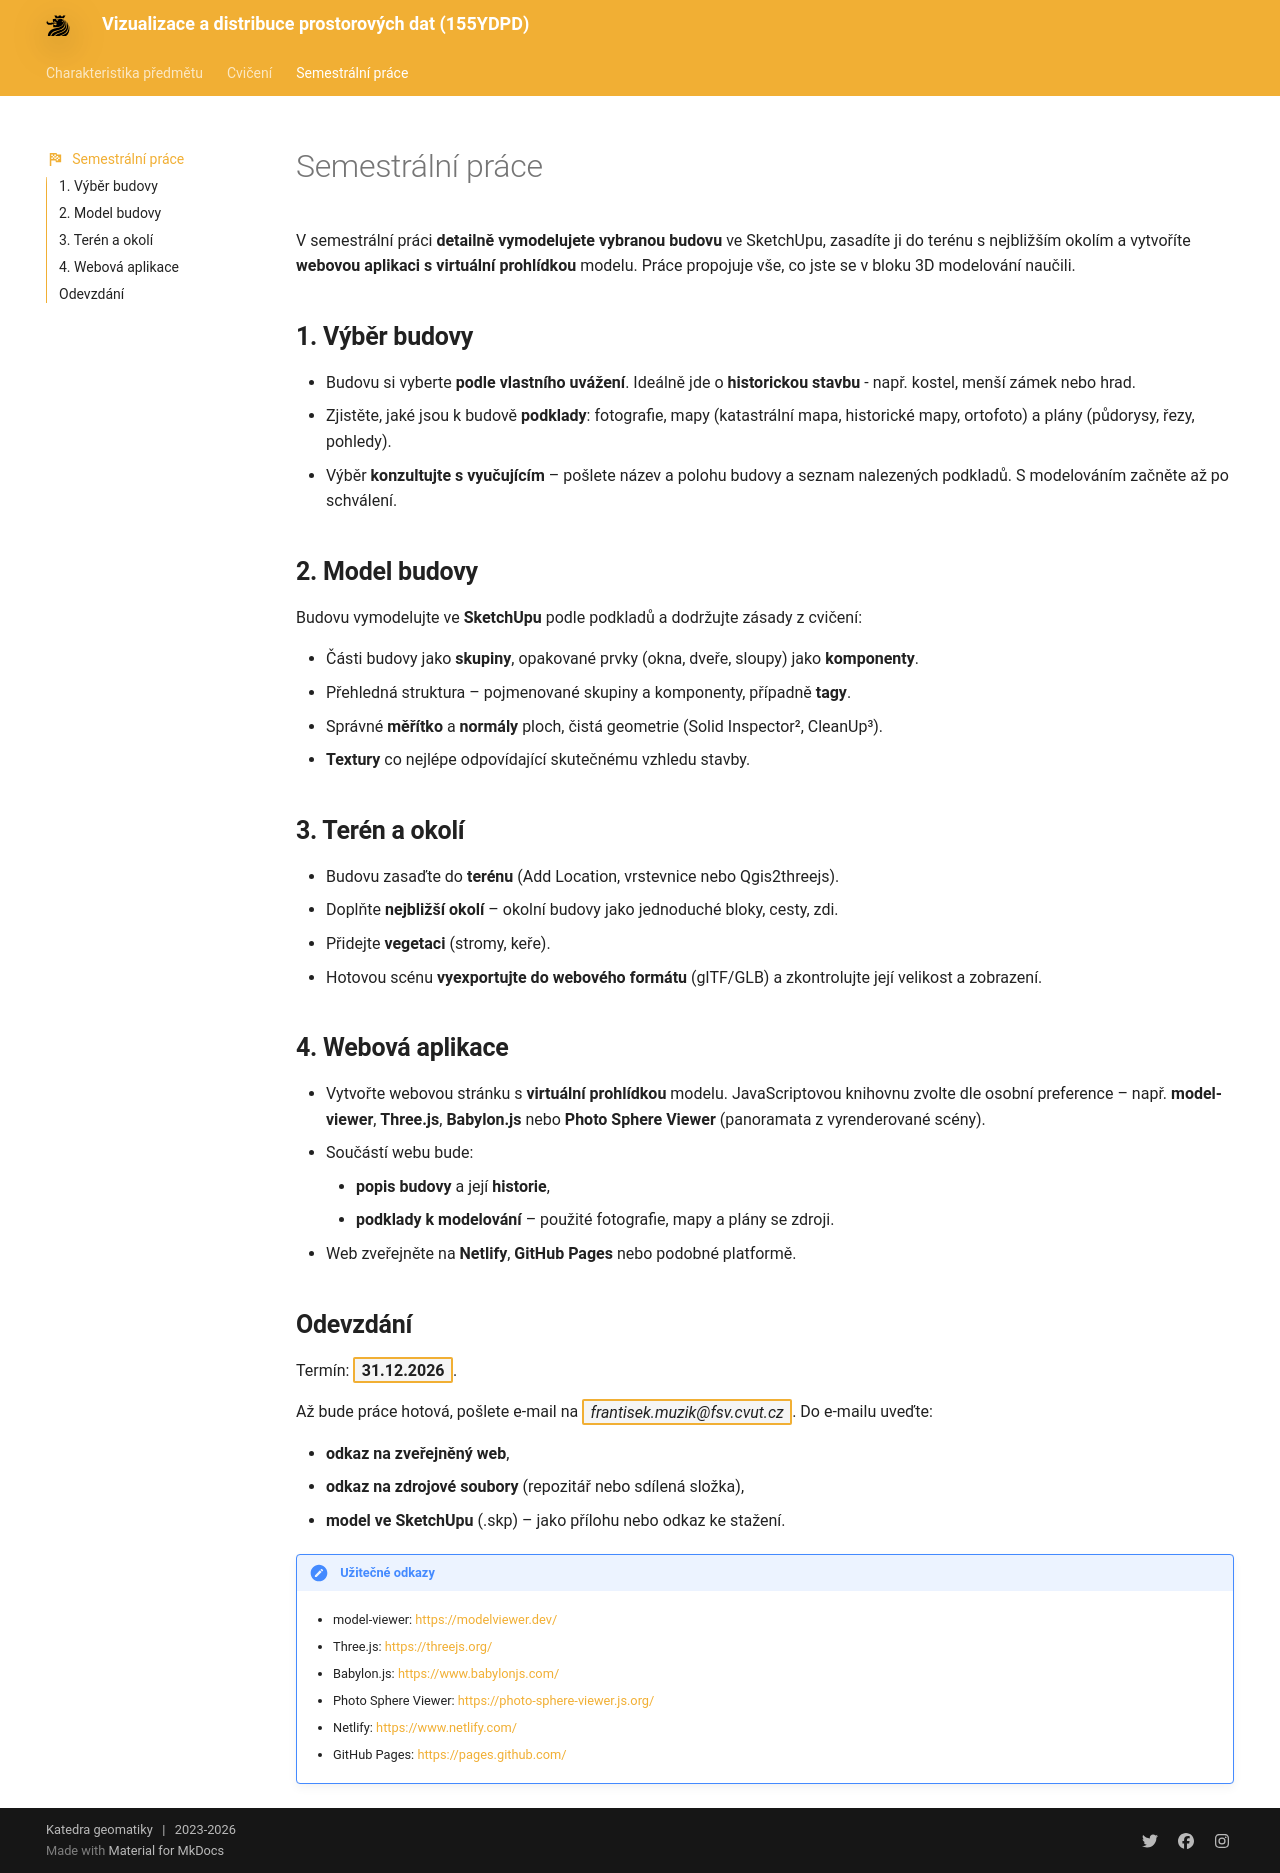

repository: k155cvut/ydpd · page: semestralni-prace/index.html · generator: mkdocs

---
icon: material/flag-checkered
title: Semestrální práce
---

V&nbsp;semestrální práci **detailně vymodelujete vybranou budovu** ve SketchUpu, zasadíte ji do terénu s&nbsp;nejbližším okolím a&nbsp;vytvoříte **webovou aplikaci s&nbsp;virtuální prohlídkou** modelu. Práce propojuje vše, co jste se v&nbsp;bloku 3D modelování naučili.

## 1. Výběr budovy

- Budovu si vyberte **podle vlastního uvážení**. Ideálně jde o&nbsp;**historickou stavbu** - např. kostel, menší zámek nebo hrad.
- Zjistěte, jaké jsou k&nbsp;budově **podklady**: fotografie, mapy (katastrální mapa, historické mapy, ortofoto) a&nbsp;plány (půdorysy, řezy, pohledy).
- Výběr **konzultujte s&nbsp;vyučujícím** – pošlete název a&nbsp;polohu budovy a&nbsp;seznam nalezených podkladů. S&nbsp;modelováním začněte až po schválení.

## 2. Model budovy

Budovu vymodelujte ve **SketchUpu** podle podkladů a&nbsp;dodržujte zásady z&nbsp;cvičení:

- Části budovy jako **skupiny**, opakované prvky (okna, dveře, sloupy) jako **komponenty**.
- Přehledná struktura – pojmenované skupiny a&nbsp;komponenty, případně **tagy**.
- Správné **měřítko** a&nbsp;**normály** ploch, čistá geometrie (Solid Inspector², CleanUp³).
- **Textury** co nejlépe odpovídající skutečnému vzhledu stavby.

## 3. Terén a&nbsp;okolí

- Budovu zasaďte do **terénu** (Add Location, vrstevnice nebo Qgis2threejs).
- Doplňte **nejbližší okolí** – okolní budovy jako jednoduché bloky, cesty, zdi.
- Přidejte **vegetaci** (stromy, keře).
- Hotovou scénu **vyexportujte do webového formátu** (glTF/GLB) a&nbsp;zkontrolujte její velikost a&nbsp;zobrazení.

## 4. Webová aplikace

- Vytvořte webovou stránku s&nbsp;**virtuální prohlídkou** modelu. JavaScriptovou knihovnu zvolte dle osobní preference – např. **model-viewer**, **Three.js**, **Babylon.js** nebo **Photo Sphere Viewer** (panoramata z&nbsp;vyrenderované scény).
- Součástí webu bude:
    - **popis budovy** a&nbsp;její **historie**,
    - **podklady k&nbsp;modelování** – použité fotografie, mapy a&nbsp;plány se zdroji.
- Web zveřejněte na **Netlify**, **GitHub Pages** nebo podobné platformě.

## Odevzdání

Termín: __31.12.2026__{.outlined}.

Až bude práce hotová, pošlete e-mail na _frantisek.muzik@fsv.cvut.cz_{.outlined}. Do e-mailu uveďte:

- **odkaz na zveřejněný web**,
- **odkaz na zdrojové soubory** (repozitář nebo sdílená složka),
- **model ve SketchUpu** (.skp) – jako přílohu nebo odkaz ke stažení.

!!! note "&nbsp;<span style="color:#448aff">Užitečné odkazy</span>"
    - model-viewer: <https://modelviewer.dev/>

    - Three.js: <https://threejs.org/>

    - Babylon.js: <https://www.babylonjs.com/>

    - Photo Sphere Viewer: <https://photo-sphere-viewer.js.org/>

    - Netlify: <https://www.netlify.com/>

    - GitHub Pages: <https://pages.github.com/>
